Run: headless pygame with SDL's dummy video driver; simulated clock (each Clock.tick advances the game by its frame time, no real sleeping); random seed 0; keys injected as events and as key.get_pressed() state; no mouse input.
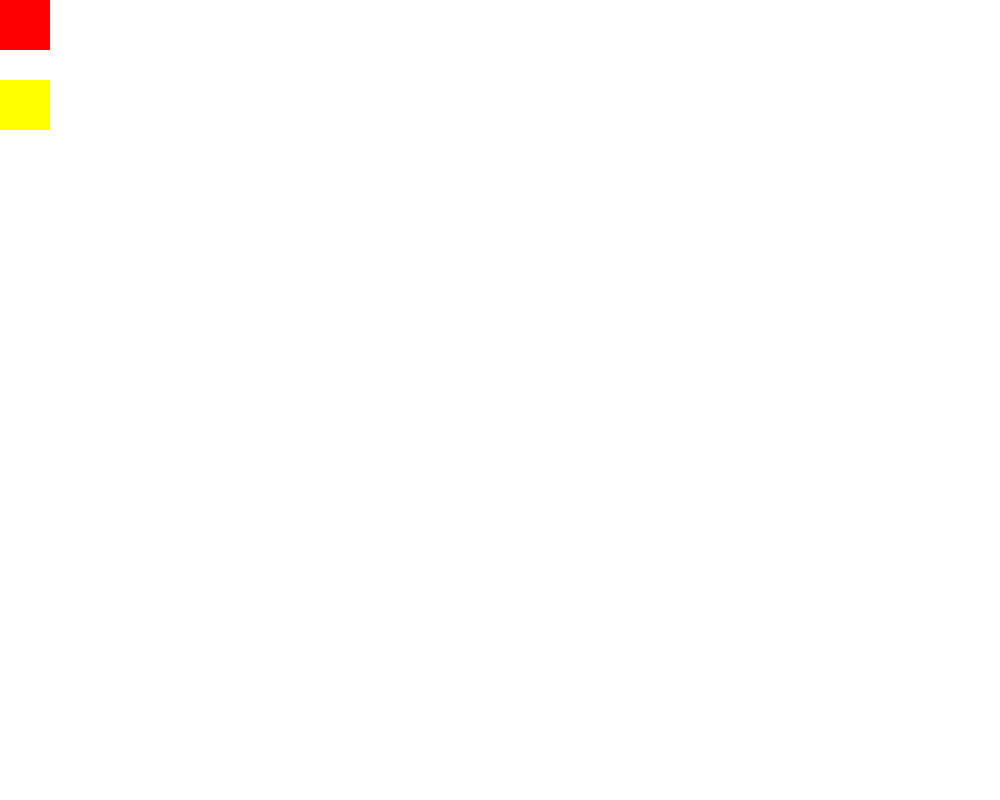
Frame 1 of 4 · flips 1–60 · no input
Frame 2 of 4 · flips 61–180 · tapped SPACE, RETURN · held RIGHT (→), D · screen unchanged from frame 1, image omitted
Frame 3 of 4 · flips 181–300 · held DOWN (↓), S · screen unchanged from frame 2, image omitted
Frame 4 of 4 · flips 301–420 · held LEFT (←), A, UP (↑), W · screen unchanged from frame 3, image omitted

The pygame program that drew these frames:

import pygame  # 60프레임 , x  y  , 이벤트처리
import random
class MyRect:
    def set_info(self, color, pos, size):
        self.color = color
        self.x = pos[0]
        self.y = pos[1]
        self.size = size
pygame.init()
clock = pygame.time.Clock()
screen = pygame.display.set_mode((1000, 800))
r1 = MyRect()
r1.set_info((255, 0, 0), (0, 0), (50, 50))
r2 = MyRect()
r2.set_info((255, 255, 0), (0, 80), (50, 50))
r_list = []
r_list.append(r1)
r_list.append(r2)
run = True
isStart = False
while run:
    for event in pygame.event.get():
        if event.type == pygame.QUIT:
            run = False
        if event.type == pygame.KEYDOWN:
            if event.key == pygame.K_1:
                isStart = True
    # ===============================================
    if isStart:
        for rect in r_list:
            rect.x += random.randint(0, 3)
    screen.fill((255, 255, 255))  # 배경 색지정
    for rect in r_list:
        pygame.draw.rect(screen, rect.color, pygame.Rect((rect.x, rect.y), rect.size))
    #  pygame.draw.rect(screen, r1.color, pygame.Rect(r1.pos, r1.size))
    #  pygame.draw.rect(screen, r2.color, pygame.Rect(r2.pos, r2.size))
    #  pygame.draw.rect(screen, (255, 0, 0), pygame.Rect((0, 0), (50, 50)))
    # 문제 1) 렉트를 5개띄우고 버튼 을 누르면 경기시작 5명이 랜덤으로 조금식오른족이동 1등을 가리자
    # ===============================================
    pygame.display.flip()
    clock.tick(60)
pygame.quit()
